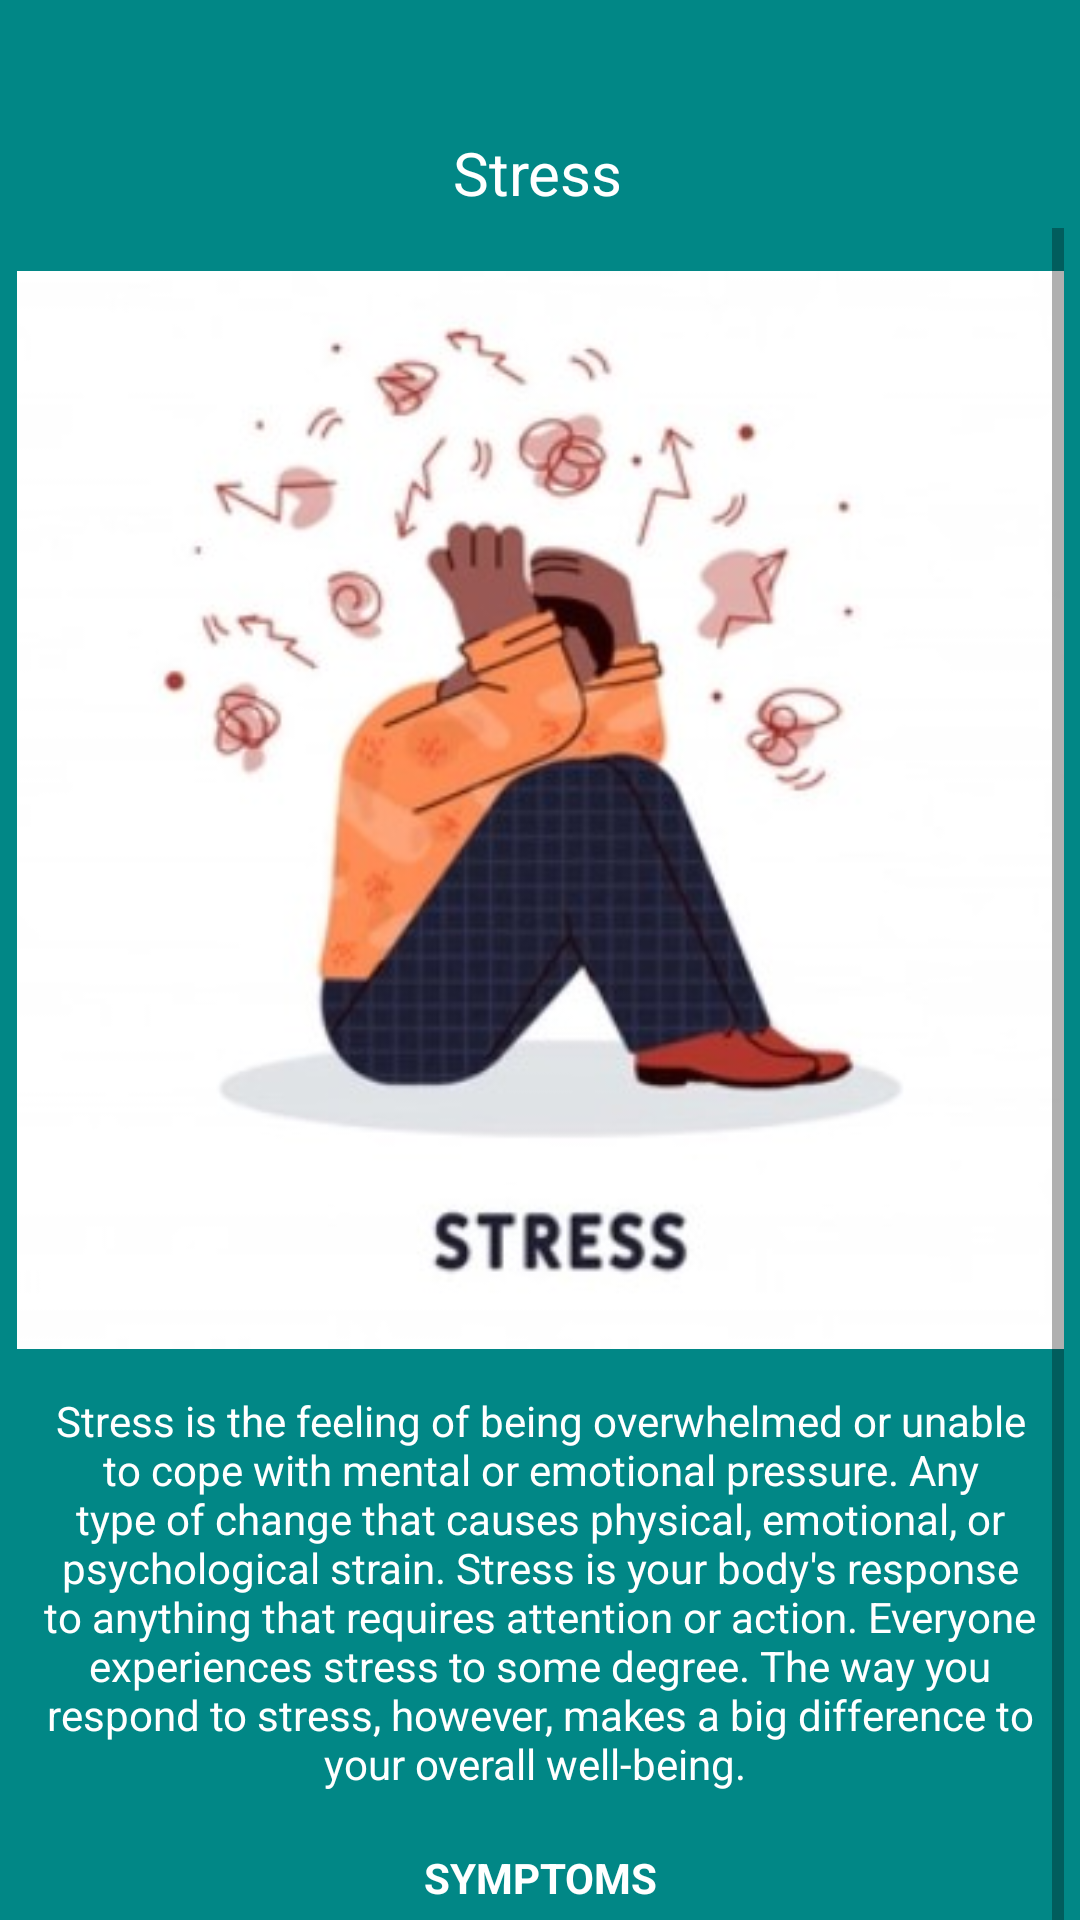

Here is an Android app screen rendered from its layout file. Give the layout XML and the strings, colors and styles it references.
<!-- AndroidManifest.xml: application theme Theme.TwiceApps -->
<!-- res/layout/activity_home_stress.xml -->
<?xml version="1.0" encoding="utf-8"?>
<androidx.constraintlayout.widget.ConstraintLayout xmlns:android="http://schemas.android.com/apk/res/android"
    xmlns:app="http://schemas.android.com/apk/res-auto"
    xmlns:tools="http://schemas.android.com/tools"
    android:layout_width="match_parent"
    android:layout_height="match_parent"
    android:background="@color/teal_700"
    tools:context=".home_stress">

    <TextView
        android:id="@+id/textView7"
        android:layout_width="wrap_content"
        android:layout_height="wrap_content"
        android:layout_marginTop="44dp"
        android:text="Stress"
        android:textColor="#FFFFFF"
        android:textSize="20sp"
        app:layout_constraintEnd_toEndOf="parent"
        app:layout_constraintHorizontal_bias="0.498"
        app:layout_constraintStart_toStartOf="parent"
        app:layout_constraintTop_toTopOf="parent" />

    <ScrollView
        android:layout_width="349dp"
        android:layout_height="662dp"
        android:layout_marginTop="76dp"
        app:layout_constraintEnd_toEndOf="parent"
        app:layout_constraintStart_toStartOf="parent"
        app:layout_constraintTop_toTopOf="parent"
        tools:ignore="SpeakableTextPresentCheck">

        <LinearLayout
            android:layout_width="match_parent"
            android:layout_height="wrap_content"
            android:orientation="vertical">

            <ImageView
                android:id="@+id/imageView2"
                android:layout_width="match_parent"
                android:layout_height="wrap_content"
                app:srcCompat="@drawable/stresshome" />

            <TextView
                android:id="@+id/textView15"
                android:layout_width="match_parent"
                android:layout_height="wrap_content"
                android:text="Stress is the feeling of being overwhelmed or unable to cope with mental or emotional pressure. Any type of change that causes physical, emotional, or psychological strain. Stress is your body's response to anything that requires attention or action. Everyone experiences stress to some degree. The way you respond to stress, however, makes a big difference to your overall well-being. "
                android:textAlignment="center"
                android:textColor="#FFFFFF" />

            <TextView
                android:id="@+id/textView26"
                android:layout_width="match_parent"
                android:layout_height="wrap_content" />

            <TextView
                android:id="@+id/textView27"
                android:layout_width="match_parent"
                android:layout_height="wrap_content"
                android:text="SYMPTOMS"
                android:textAlignment="center"
                android:textColor="#FFFFFF"
                android:textStyle="bold" />

            <TextView
                android:id="@+id/textView41"
                android:layout_width="match_parent"
                android:layout_height="wrap_content" />

            <TextView
                android:id="@+id/textView42"
                android:layout_width="match_parent"
                android:layout_height="wrap_content" />

            <LinearLayout
                android:layout_width="match_parent"
                android:layout_height="match_parent"
                android:orientation="horizontal">

                <TextView
                    android:id="@+id/textView28"
                    android:layout_width="89dp"
                    android:layout_height="wrap_content"
                    android:layout_weight="1"
                    android:text="Changes in mood"
                    android:textAlignment="center"
                    android:textColor="#FFFFFF" />

                <TextView
                    android:id="@+id/textView29"
                    android:layout_width="wrap_content"
                    android:layout_height="wrap_content"
                    android:layout_weight="1"
                    android:text="Sweaty palm"
                    android:textAlignment="center"
                    android:textColor="#FFFFFF" />
            </LinearLayout>

            <LinearLayout
                android:layout_width="match_parent"
                android:layout_height="match_parent"
                android:orientation="horizontal">

                <TextView
                    android:id="@+id/textView31"
                    android:layout_width="118dp"
                    android:layout_height="wrap_content"
                    android:layout_weight="1"
                    android:text="Diarrhea"
                    android:textAlignment="center"
                    android:textColor="#FFFFFF" />

                <TextView
                    android:id="@+id/textView30"
                    android:layout_width="wrap_content"
                    android:layout_height="wrap_content"
                    android:layout_weight="1"
                    android:text="Difficulty sleeping"
                    android:textAlignment="center"
                    android:textColor="#FFFFFF" />
            </LinearLayout>

            <LinearLayout
                android:layout_width="match_parent"
                android:layout_height="match_parent"
                android:orientation="horizontal">

                <TextView
                    android:id="@+id/textView32"
                    android:layout_width="67dp"
                    android:layout_height="wrap_content"
                    android:layout_weight="1"
                    android:text="Digestive problems"
                    android:textAlignment="center"
                    android:textColor="#FFFFFF" />

                <TextView
                    android:id="@+id/textView33"
                    android:layout_width="wrap_content"
                    android:layout_height="wrap_content"
                    android:layout_weight="1"
                    android:text="Dizziness"
                    android:textAlignment="center"
                    android:textColor="#FFFFFF" />
            </LinearLayout>

            <LinearLayout
                android:layout_width="match_parent"
                android:layout_height="match_parent"
                android:orientation="horizontal">

                <TextView
                    android:id="@+id/textView38"
                    android:layout_width="121dp"
                    android:layout_height="wrap_content"
                    android:layout_weight="1"
                    android:text="Feeling anxious"
                    android:textAlignment="center"
                    android:textColor="#FFFFFF" />

                <TextView
                    android:id="@+id/textView34"
                    android:layout_width="wrap_content"
                    android:layout_height="wrap_content"
                    android:layout_weight="1"
                    android:text="Frequent sickness"
                    android:textAlignment="center"
                    android:textColor="#FFFFFF" />
            </LinearLayout>

            <LinearLayout
                android:layout_width="match_parent"
                android:layout_height="match_parent"
                android:orientation="horizontal">

                <TextView
                    android:id="@+id/textView39"
                    android:layout_width="75dp"
                    android:layout_height="wrap_content"
                    android:layout_weight="1"
                    android:text="Grinding teeth"
                    android:textAlignment="center"
                    android:textColor="#FFFFFF" />

                <TextView
                    android:id="@+id/textView40"
                    android:layout_width="wrap_content"
                    android:layout_height="wrap_content"
                    android:layout_weight="1"
                    android:text="Headaches"
                    android:textAlignment="center"
                    android:textColor="#FFFFFF" />
            </LinearLayout>
        </LinearLayout>
    </ScrollView>

</androidx.constraintlayout.widget.ConstraintLayout>
<!-- resources referenced by this layout -->
<resources>
  <!-- drawable stresshome: jpg bitmap (drawable, 20498 bytes) -->
  <style name="Theme.TwiceApps" parent="Theme.AppCompat.Light.NoActionBar">
          
          <item name="colorPrimary">@color/teal_700</item>
          <item name="colorPrimaryDark">@color/teal_700</item>
          <item name="colorAccent">@color/teal_700</item>
          
      </style>
  <!-- not gathered from this repository: default colours our renderer supplied (Android Studio template values) -->
  <color name="teal_700">#FF018786</color>
</resources>
